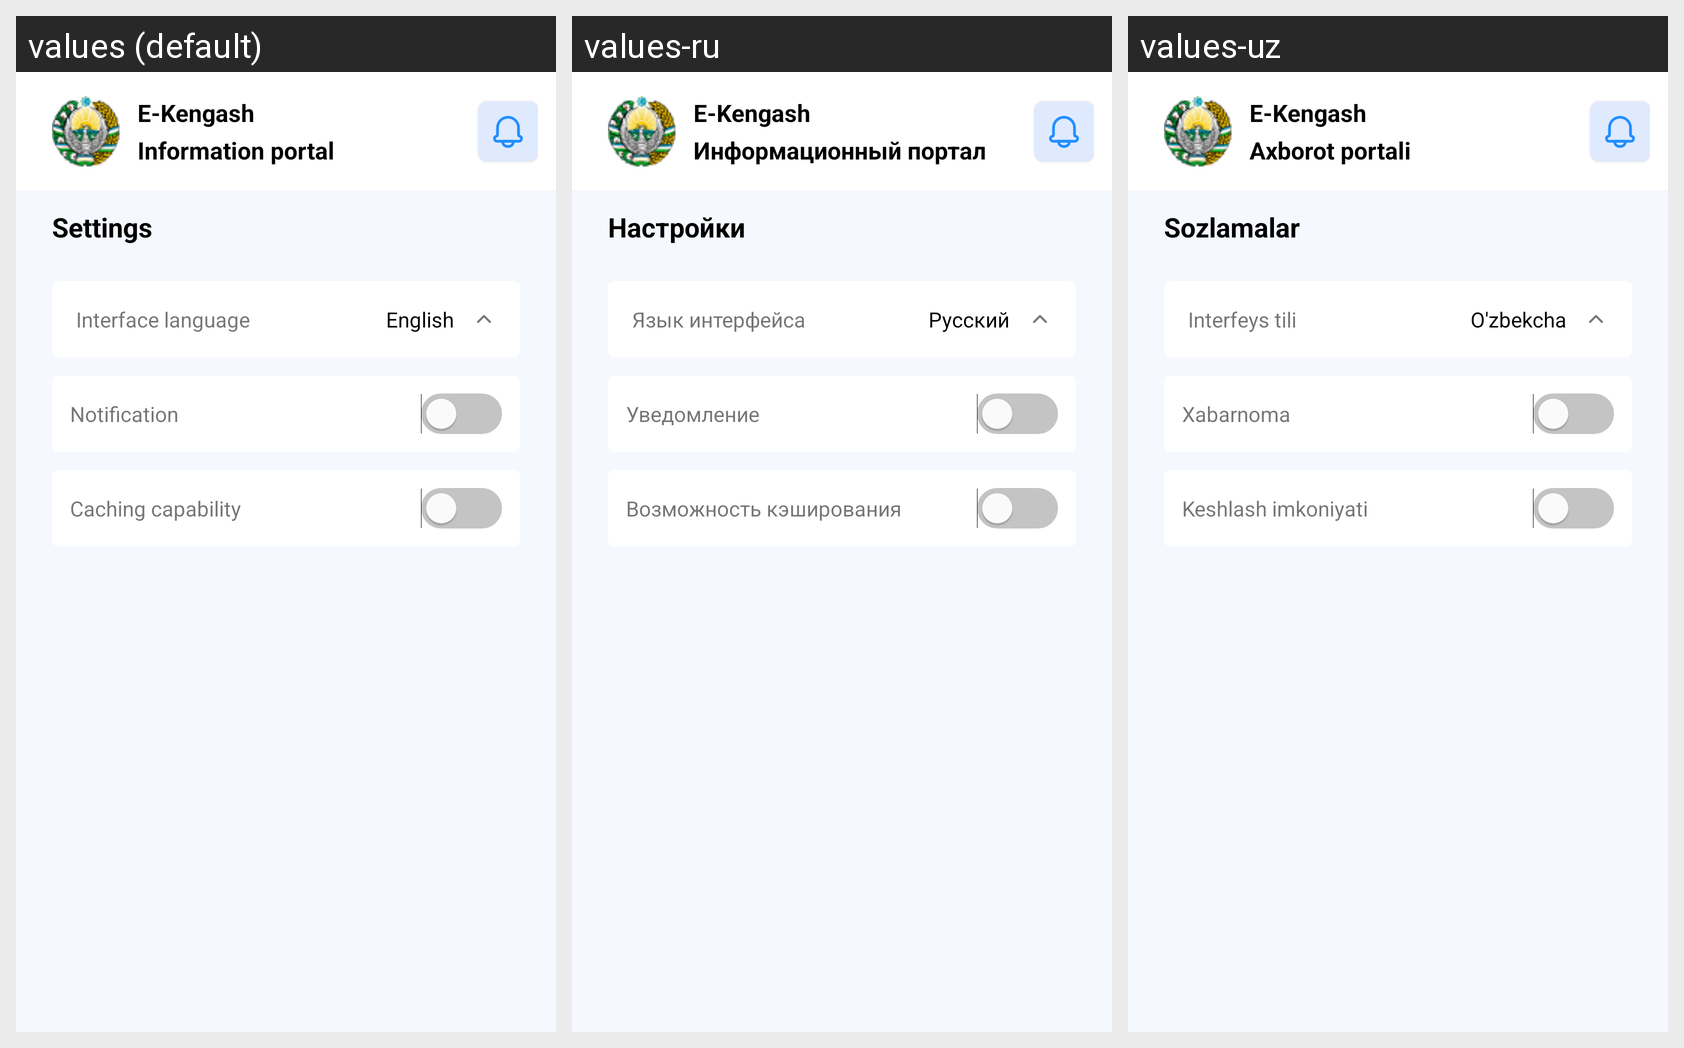

This grid shows one Android layout under several languages. Give, for every string resource on the screen, its name, the default text and each shown locale's text.
Android screen res/layout/activity_settings.xml rendered under 3 locales, left to right: values (default), values-ru, values-uz. Device: Nexus 5 (rendered at 1080×1920; each locale shown at half size, 540×960, under a caption strip naming it); theme Theme.Ekengash.
Strings drawn on this screen, with the default value and each locale's value (text and hints the layout hard-codes, and strings that could not be matched under every locale, appear in the picture but are not listed):

e_kengash_naxborot_portali
  values: E-Kengash 
      Information portal
  values-ru: E-Kengash 
      Информационный портал
  values-uz: E-Kengash 
      Axborot portali

sozlamalar
  values: Settings
  values-ru: Настройки
  values-uz: Sozlamalar

interfeys_tili
  values: Interface language
  values-ru: Язык интерфейса
  values-uz: Interfeys tili

til
  values: English
  values-ru: Русский
  values-uz: O'zbekcha

xabarnoma
  values: Notification
  values-ru: Уведомление
  values-uz: Xabarnoma

keshlash_imkoniyati
  values: Caching capability
  values-ru: Возможность кэширования
  values-uz: Keshlash imkoniyati
